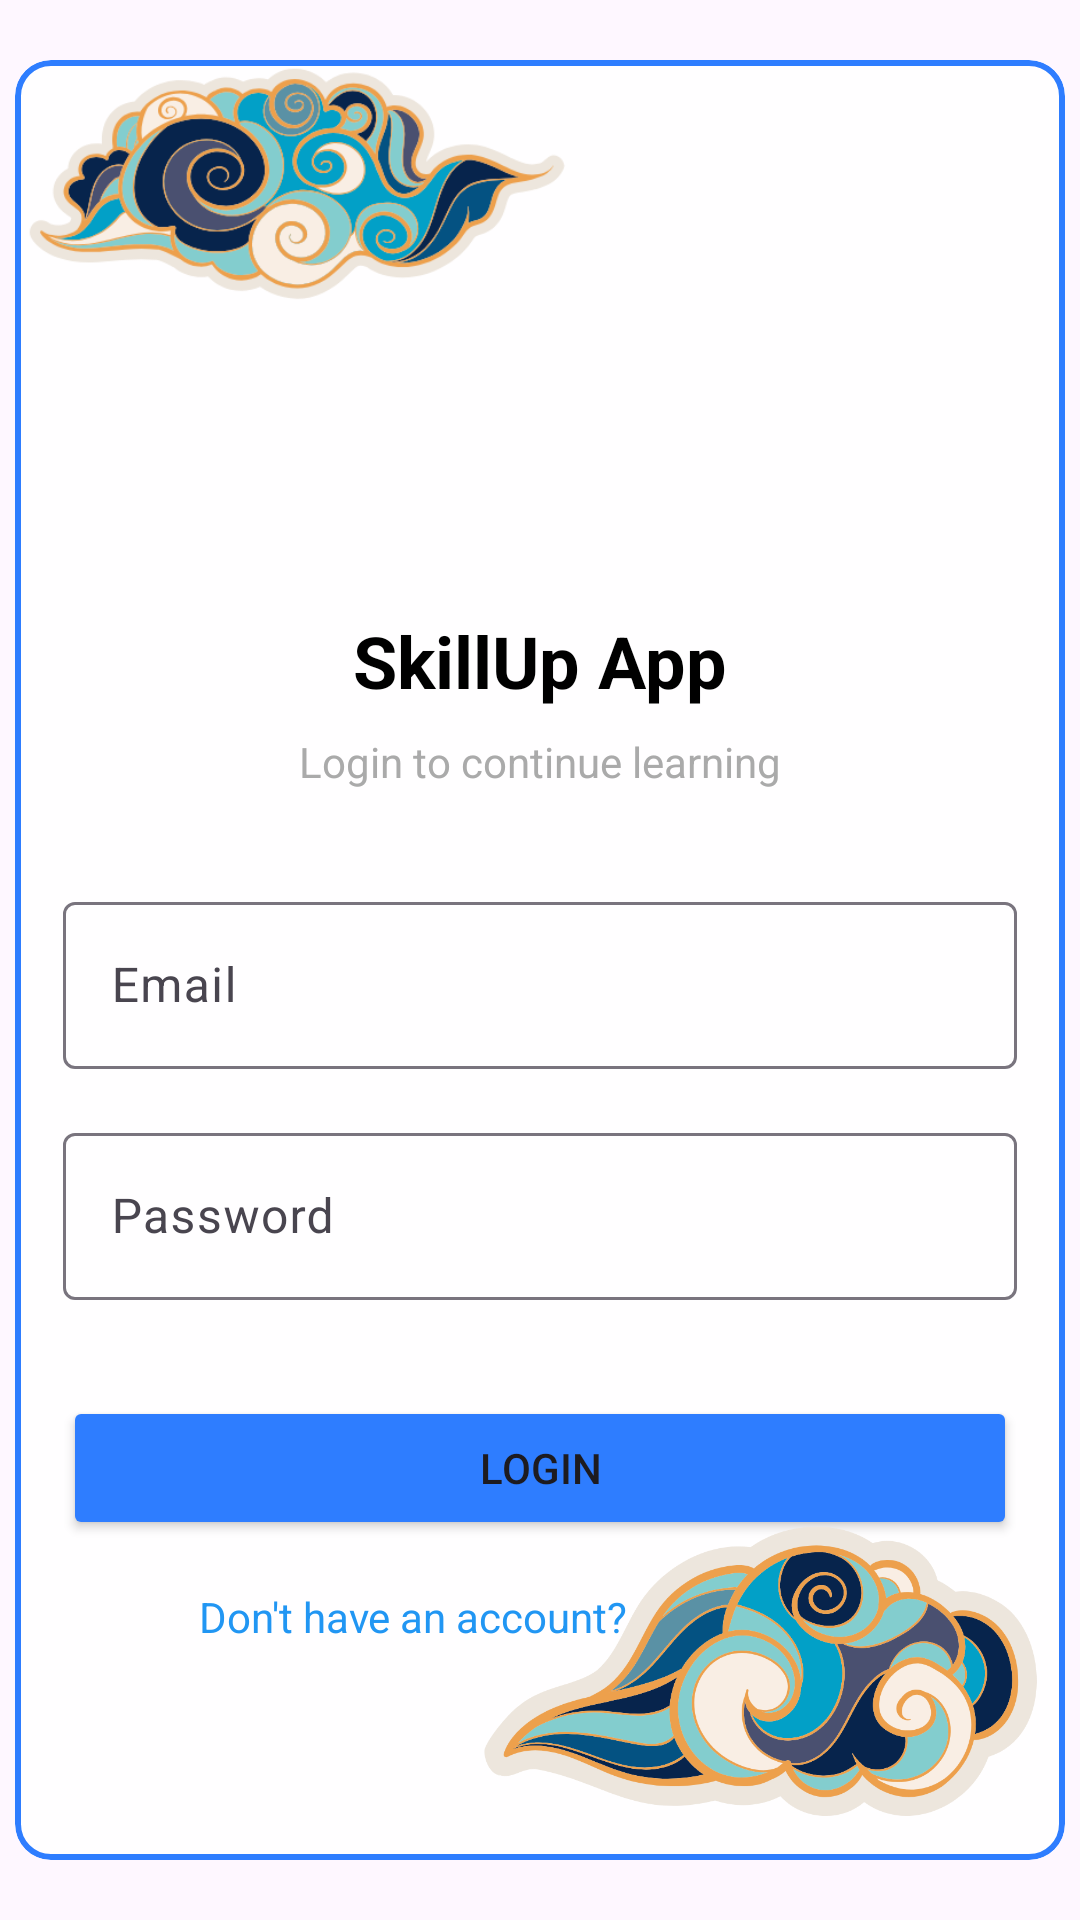

Reconstruct the res/layout file that produces this screen, plus the resources it refers to.
<!-- AndroidManifest.xml: application theme Theme.Proyek_mad -->
<!-- res/layout/fragment_login.xml -->
<?xml version="1.0" encoding="utf-8"?>
<layout xmlns:android="http://schemas.android.com/apk/res/android"
    xmlns:app="http://schemas.android.com/apk/res-auto"
    xmlns:tools="http://schemas.android.com/tools">

    <androidx.constraintlayout.widget.ConstraintLayout
        android:layout_width="match_parent"
        android:layout_height="match_parent">

        <com.google.android.material.card.MaterialCardView
            android:id="@+id/login_card"
            android:layout_width="350dp"
            android:layout_height="600dp"
            android:layout_marginStart="30dp"
            android:layout_marginTop="30dp"

            android:layout_marginEnd="30dp"

            android:layout_marginBottom="30dp"
            app:cardBackgroundColor="#D9FFFFFF"
            app:cardCornerRadius="12dp"
            app:layout_constraintBottom_toBottomOf="parent"
            app:layout_constraintEnd_toEndOf="parent"
            app:layout_constraintStart_toStartOf="parent"
            app:layout_constraintTop_toTopOf="parent"
            app:strokeColor="#2E7DFF"
            app:strokeWidth="2dp">

            <androidx.constraintlayout.widget.ConstraintLayout
                android:id="@+id/constraint_login"


                android:layout_width="match_parent"
                android:layout_height="match_parent"
                android:outlineProvider="none"
                android:padding="16dp"
                app:layout_constraintBottom_toBottomOf="parent"
                app:layout_constraintEnd_toEndOf="parent"
                app:layout_constraintStart_toStartOf="parent"
                app:layout_constraintTop_toTopOf="parent"
                tools:context=".fragments.LoginFragment">

                <ImageView
                    android:id="@+id/logo"
                    android:layout_width="120dp"
                    android:layout_height="120dp"
                    android:layout_marginTop="32dp"
                    android:src="@drawable/happy_eagle"
                    app:layout_constraintEnd_toEndOf="parent"
                    app:layout_constraintStart_toStartOf="parent"
                    app:layout_constraintTop_toTopOf="parent"
                    app:srcCompat="@drawable/happy_eagle"
                    tools:srcCompat="@drawable/happy_eagle" />

                <TextView
                    android:id="@+id/title"
                    android:layout_width="wrap_content"
                    android:layout_height="wrap_content"
                    android:layout_marginTop="16dp"
                    android:text="SkillUp App"
                    android:textColor="#000000"
                    android:textSize="24sp"
                    android:textStyle="bold"
                    app:layout_constraintEnd_toEndOf="parent"
                    app:layout_constraintStart_toStartOf="parent"
                    app:layout_constraintTop_toBottomOf="@+id/logo" />

                <TextView
                    android:id="@+id/subtitle"
                    android:layout_width="wrap_content"
                    android:layout_height="wrap_content"
                    android:layout_marginTop="8dp"
                    android:text="Login to continue learning"
                    android:textColor="@android:color/darker_gray"
                    app:layout_constraintEnd_toEndOf="parent"
                    app:layout_constraintStart_toStartOf="parent"
                    app:layout_constraintTop_toBottomOf="@+id/title" />

                <com.google.android.material.textfield.TextInputLayout
                    android:id="@+id/email_layout"
                    android:layout_width="match_parent"
                    android:layout_height="wrap_content"
                    android:layout_marginTop="32dp"
                    app:layout_constraintTop_toBottomOf="@+id/subtitle"
                    tools:layout_editor_absoluteX="16dp">

                    <com.google.android.material.textfield.TextInputEditText
                        android:id="@+id/inpEmailReg"
                        android:layout_width="match_parent"
                        android:layout_height="wrap_content"
                        android:hint="Email"
                        android:inputType="textEmailAddress"
                        android:textColor="@color/black"
                        android:textColorHint="@color/black" />
                </com.google.android.material.textfield.TextInputLayout>

                <com.google.android.material.textfield.TextInputLayout
                    android:id="@+id/password_layout"
                    android:layout_width="match_parent"
                    android:layout_height="wrap_content"
                    android:layout_marginTop="16dp"
                    app:layout_constraintTop_toBottomOf="@+id/email_layout">

                    <com.google.android.material.textfield.TextInputEditText
                        android:id="@+id/inpPassReg"
                        android:layout_width="match_parent"
                        android:layout_height="wrap_content"
                        android:hint="Password"
                        android:inputType="textPassword"
                        android:textColor="@color/black"
                        android:textColorHint="@color/black" />
                </com.google.android.material.textfield.TextInputLayout>

                <Button
                    android:id="@+id/btnLogin"
                    android:layout_width="match_parent"
                    android:layout_height="wrap_content"
                    android:layout_marginTop="32dp"
                    android:backgroundTint="#2E7DFF"
                    android:text="Login"
                    app:layout_constraintTop_toBottomOf="@+id/password_layout"
                    tools:layout_editor_absoluteX="16dp" />

                <TextView
                    android:id="@+id/linkToReg"
                    android:layout_width="wrap_content"
                    android:layout_height="wrap_content"
                    android:layout_marginTop="16dp"
                    android:text="Don't have an account? Register here"
                    android:textColor="#2196F3"
                    app:layout_constraintEnd_toEndOf="parent"
                    app:layout_constraintStart_toStartOf="parent"
                    app:layout_constraintTop_toBottomOf="@+id/btnLogin" />

            </androidx.constraintlayout.widget.ConstraintLayout>
        </com.google.android.material.card.MaterialCardView>

        <ImageView
            android:id="@+id/imageView3"
            android:layout_width="183dp"
            android:layout_height="107dp"
            android:layout_marginStart="8dp"
            android:layout_marginTop="8dp"
            app:layout_constraintStart_toStartOf="parent"
            app:layout_constraintTop_toTopOf="parent"
            app:srcCompat="@drawable/batik_1" />

        <ImageView
            android:id="@+id/imageView4"
            android:layout_width="194dp"
            android:layout_height="118dp"
            android:layout_marginEnd="8dp"
            android:layout_marginBottom="24dp"
            app:layout_constraintBottom_toBottomOf="parent"
            app:layout_constraintEnd_toEndOf="parent"
            app:srcCompat="@drawable/batik_5" />
    </androidx.constraintlayout.widget.ConstraintLayout>

</layout>
<!-- resources referenced by this layout -->
<resources>
  <!-- drawable batik_1: png bitmap (drawable, 57794 bytes) -->
  <!-- drawable batik_5: png bitmap (drawable, 118570 bytes) -->
  <style name="Theme.Proyek_mad" parent="Base.Theme.Proyek_mad" />
  <style name="Base.Theme.Proyek_mad" parent="Theme.Material3.DayNight.NoActionBar">
          
          
      </style>
  <!-- not gathered from this repository: default colours our renderer supplied (Android Studio template values) -->
  <color name="black">#FF000000</color>
</resources>
